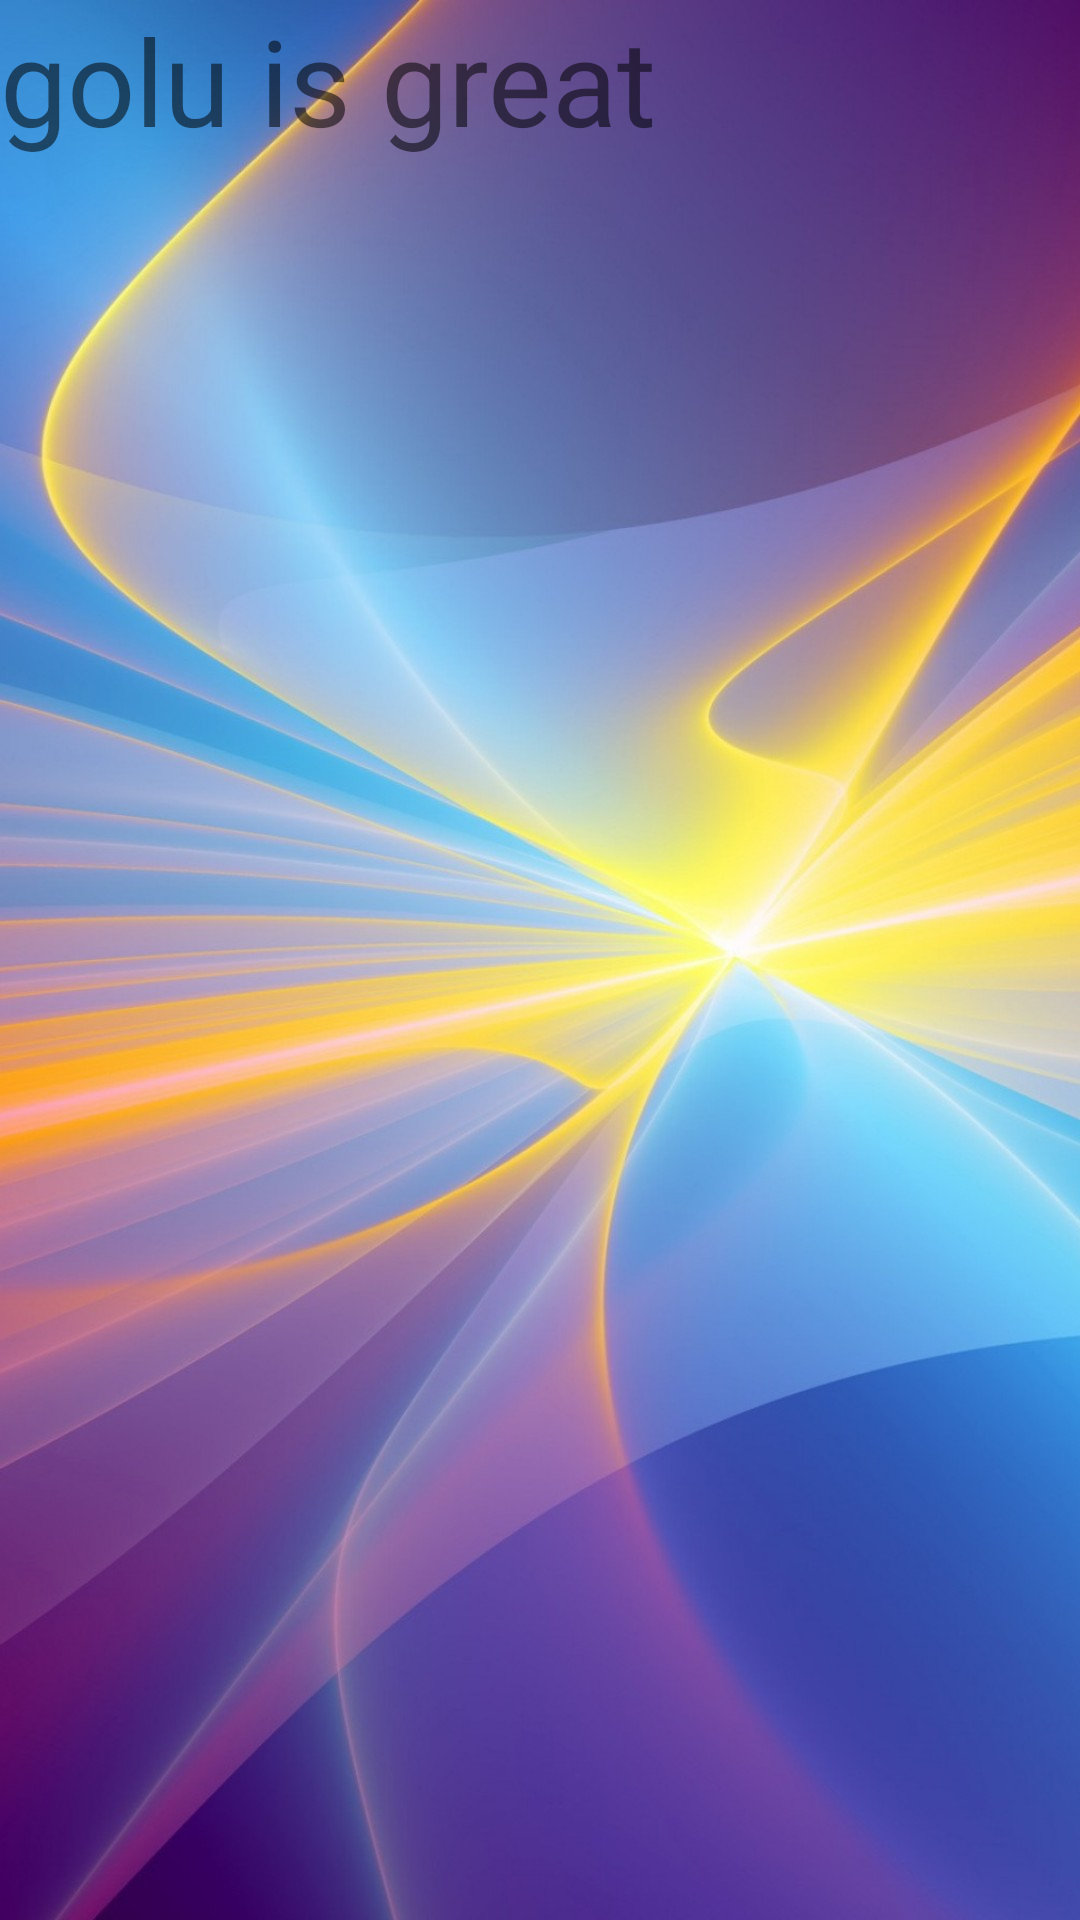

Reconstruct the res/layout file that produces this screen, plus the resources it refers to.
<!-- AndroidManifest.xml: application theme Theme.Logincorrect -->
<!-- res/layout/fragment_home_fragment.xml -->
<?xml version="1.0" encoding="utf-8"?>
<FrameLayout xmlns:android="http://schemas.android.com/apk/res/android"
    xmlns:tools="http://schemas.android.com/tools"
    android:layout_width="match_parent"
    android:layout_height="match_parent"
    android:background="@drawable/loginim"
    tools:context=".home_fragment">

    
    <TextView
        android:layout_width="match_parent"
        android:layout_height="match_parent"
        android:text="golu is great"
        android:textSize="40sp"/>

</FrameLayout>
<!-- resources referenced by this layout -->
<resources>
  <!-- drawable loginim: jpg bitmap (drawable-v24, 161259 bytes) -->
  <style name="Theme.Logincorrect" parent="Theme.MaterialComponents.DayNight.DarkActionBar">
          
          <item name="colorPrimary">@color/purple_500</item>
          <item name="colorPrimaryVariant">@color/purple_700</item>
          <item name="colorOnPrimary">@color/white</item>
          
          <item name="colorSecondary">@color/teal_200</item>
          <item name="colorSecondaryVariant">@color/teal_700</item>
          <item name="colorOnSecondary">@color/black</item>
          
          <item name="android:statusBarColor" tools:targetApi="21">?attr/colorPrimaryVariant</item>
          
      </style>
  <color name="purple_500">#FF6200EE</color>
  <color name="purple_700">#FF3700B3</color>
  <color name="white">#FFFFFFFF</color>
  <color name="teal_200">#FF03DAC5</color>
  <color name="teal_700">#FF018786</color>
  <color name="black">#FF000000</color>
</resources>
